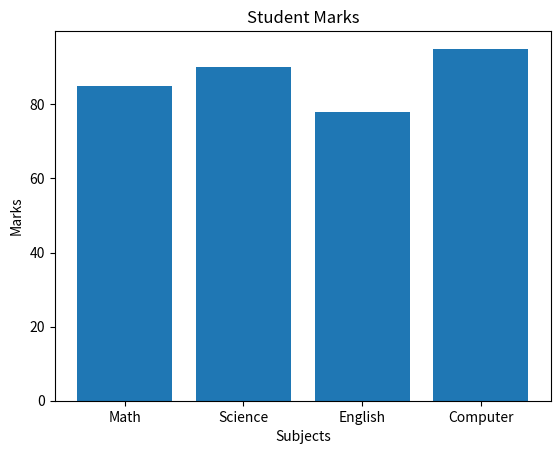

This chart was generated by the following Python code:
import matplotlib.pyplot as plt

subjects = ["Math", "Science", "English", "Computer"]
marks = [85, 90, 78, 95]

plt.bar(subjects, marks)

plt.xlabel("Subjects")
plt.ylabel("Marks")
plt.title("Student Marks")

plt.show()
#Siddhesh_67
